Run: headless pygame with SDL's dummy video driver; simulated clock (each Clock.tick advances the game by its frame time, no real sleeping); random seed 0; keys injected as events and as key.get_pressed() state; no mouse input.
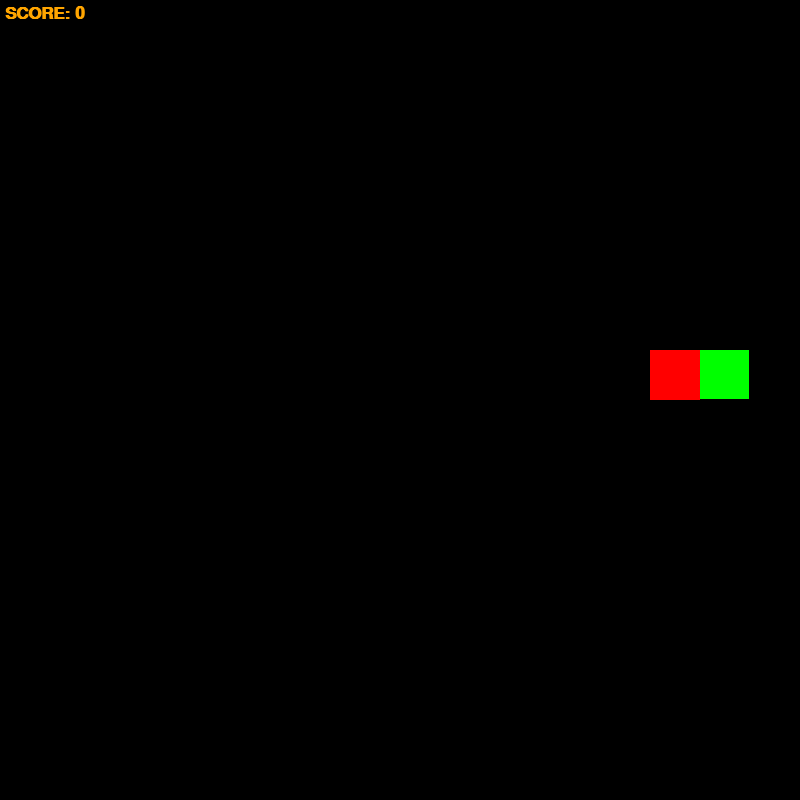
Frame 1 of 4 · flips 1–60 · no input
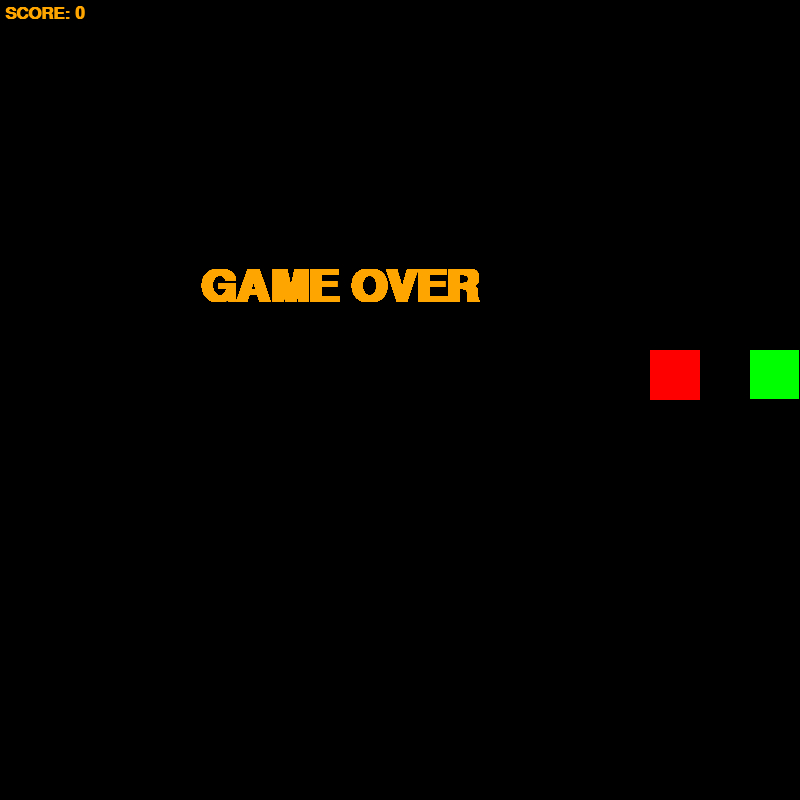
Frame 2 of 4 · flips 61–180 · tapped SPACE, RETURN · held RIGHT (→), D
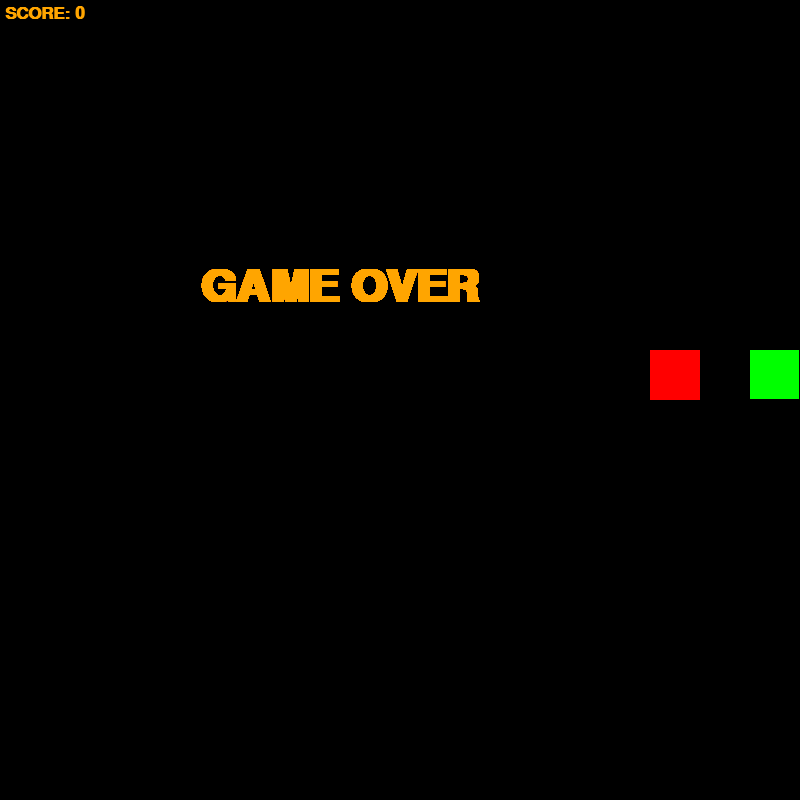
Frame 3 of 4 · flips 181–300 · held DOWN (↓), S
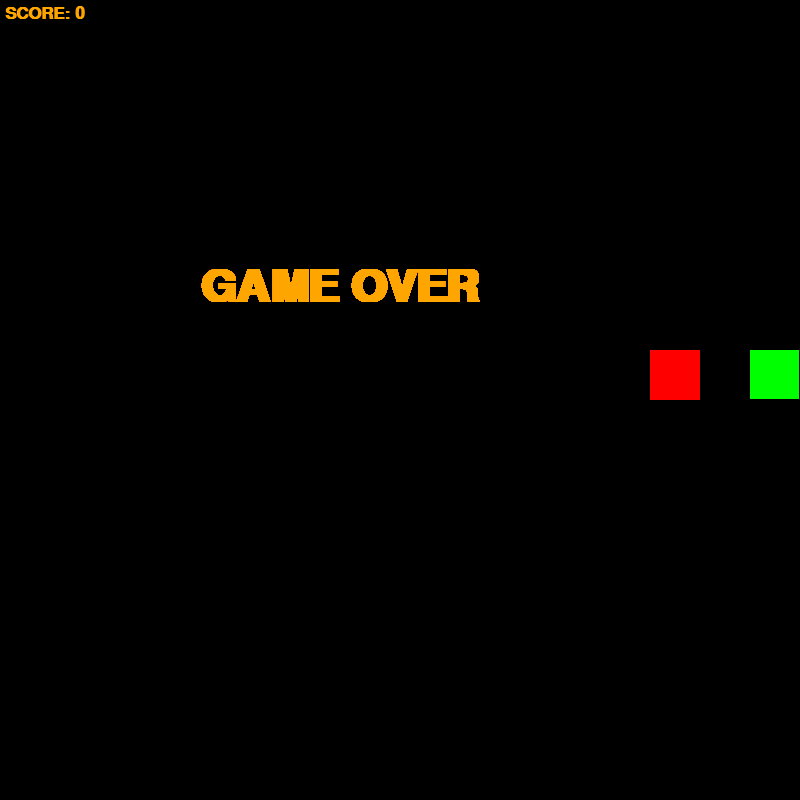
Frame 4 of 4 · flips 301–420 · held LEFT (←), A, UP (↑), W

The pygame program that drew these frames:

import pygame
from random import randrange

# Координаты поля
RES = 800
SIZE = 50

# Задаем рандомные положения змейки и яблок.
x, y = randrange(SIZE, RES - SIZE, SIZE), randrange(SIZE, RES - SIZE, SIZE)
apple = randrange(SIZE, RES - SIZE, SIZE), randrange(SIZE, RES - SIZE, SIZE)

length = 1  # Длина
snake = [(x, y)]  # Положение
dx, dy = 0, 0  # Направления движения
fps = 60  # Скорость
dirs = {'W': True, 'S': True, 'A': True, 'D': True, }
# Объявляем счетчик рекорда.
score = 0
speed_count, snake_speed = 0, 10

# Инициализируем модуль pygame
pygame.init()
# Создание рабочего окна
surface = pygame.display.set_mode([RES, RES])
# Регулирование скорости
clock = pygame.time.Clock()
# Установка шрифта.
font_score = pygame.font.SysFont('Arial', 26, bold=True)
font_end = pygame.font.SysFont('Arial', 66, bold=True)


# Закрытие игрыв
def close_game():
    for event in pygame.event.get():
        if event.type == pygame.QUIT:
            exit()


# Суть змейки будет заключаться в следующем, на каждой итерации прохождения
# Змейки по квадрату, наш квадрат закрашивается, кроме самой змейки.
while True:
    surface.fill(pygame.Color('black'))
    # Рисуем змейку и яблоко, отображение секций змейки.
    [pygame.draw.rect(surface, pygame.Color('green'), (i, j, SIZE - 1, SIZE - 1)) for i, j in snake]
    pygame.draw.rect(surface, pygame.Color('red'), (*apple, SIZE, SIZE))
    # Рекорд
    render_score = font_score.render(f'SCORE: {score}', 1, pygame.Color('orange'))
    surface.blit(render_score, (5, 5))
    # Изначально змейка представлена ввиде квадрата, на каждой следующей
    # итерации змейка увеличивается на 1 квадрат.
    speed_count += 1
    if not speed_count % snake_speed:
        x += dx * SIZE
        y += dy * SIZE
        snake.append((x, y))
        # Срез координат, для того, чтобы змейка небыла непрерывной.
        snake = snake[-length:]
    # Поедание яблока. Работает так: когда положение координат= положению яблока
    # Это будет означать, что мы его съели.
    if snake[-1] == apple:
        apple = randrange(SIZE, RES - SIZE, SIZE), randrange(SIZE, RES - SIZE, SIZE)
        # Увеличиваем длину и скорость змейки.
        length += 1
        score += 1
        snake_speed -= 1
        snake_speed = max(snake_speed, 4)
    # Конец игры, когда змейка вышла за пределы поля или когда съели себя.
    if x < 0 or x > RES - SIZE or y < 0 or y > RES - SIZE or len(snake) != len(set(snake)):
        while True:
            render_end = font_end.render('GAME OVER', 1, pygame.Color('orange'))
            surface.blit(render_end, (RES // 2 - 200, RES // 3))
            pygame.display.flip()
            close_game()

    # Обновляем задержку, обновляем fps
    pygame.display.flip()
    clock.tick(fps)
    close_game()
    # Управление. Под каждую кнопку прописываем свои координаты.
    key = pygame.key.get_pressed()
    if key[pygame.K_w]:
        if dirs['W']:
            dx, dy = 0, -1
            dirs = {'W': True, 'S': False, 'A': True, 'D': True, }
    elif key[pygame.K_s]:
        if dirs['S']:
            dx, dy = 0, 1
            dirs = {'W': False, 'S': True, 'A': True, 'D': True, }
    elif key[pygame.K_a]:
        if dirs['A']:
            dx, dy = -1, 0
            dirs = {'W': True, 'S': True, 'A': True, 'D': False, }
    elif key[pygame.K_d]:
        if dirs['D']:
            dx, dy = 1, 0
            dirs = {'W': True, 'S': True, 'A': False, 'D': True, }
